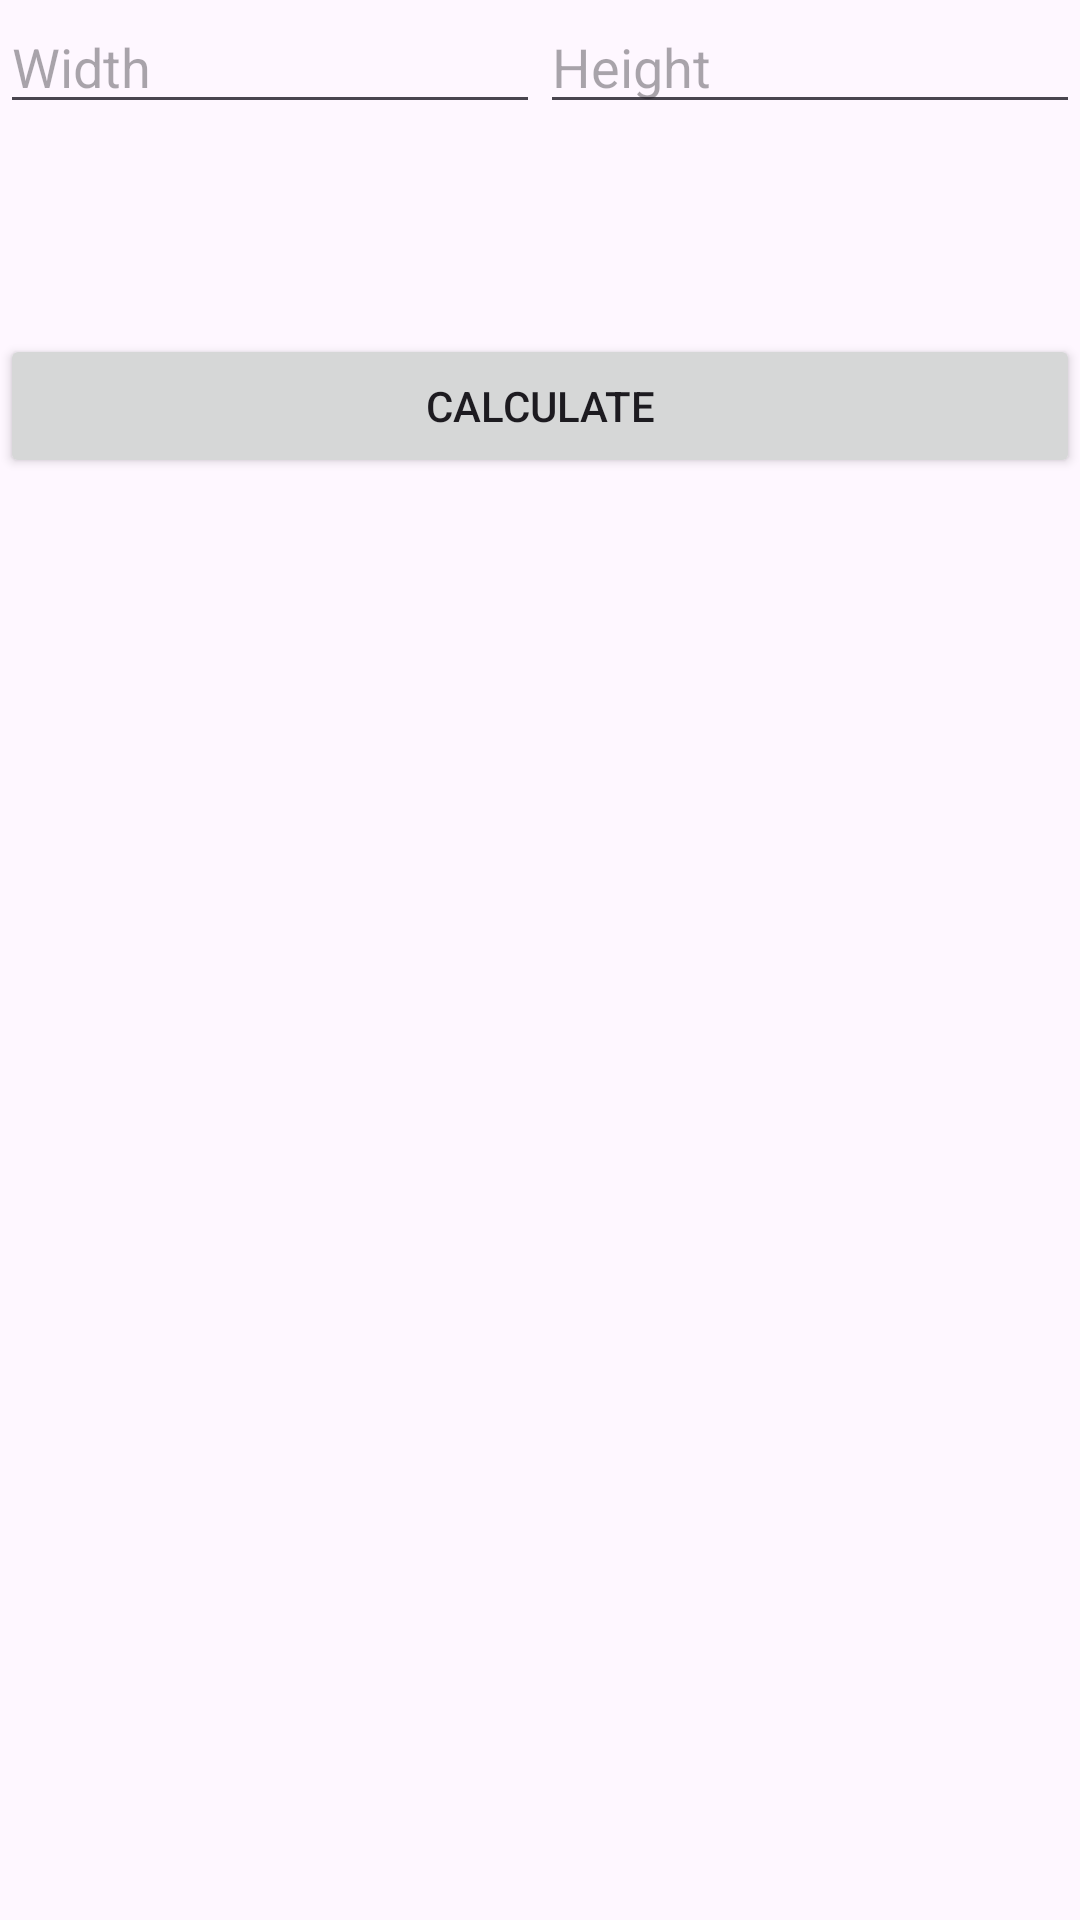

Here is an Android app screen rendered from its layout file. Give the layout XML and the strings, colors and styles it references.
<!-- AndroidManifest.xml: application theme Theme.Revision2 -->
<!-- res/layout/activity_rectangle_area.xml -->
<?xml version="1.0" encoding="utf-8"?>
<androidx.constraintlayout.widget.ConstraintLayout xmlns:android="http://schemas.android.com/apk/res/android"
    xmlns:app="http://schemas.android.com/apk/res-auto"
    xmlns:tools="http://schemas.android.com/tools"
    android:layout_width="match_parent"
    android:layout_height="match_parent"
    tools:context=".RectangleAreaActivity">

    <LinearLayout
        android:layout_width="match_parent"
        android:layout_height="match_parent"
        android:orientation="vertical"
        app:layout_constraintBottom_toBottomOf="parent"
        app:layout_constraintEnd_toEndOf="parent"
        app:layout_constraintStart_toStartOf="parent"
        app:layout_constraintTop_toTopOf="parent">

        <LinearLayout
            android:layout_width="wrap_content"
            android:layout_height="wrap_content"
            android:orientation="horizontal">

            <EditText
                android:id="@+id/editTextText"
                android:layout_width="wrap_content"
                android:layout_height="wrap_content"
                android:layout_weight="1"
                android:ems="10"
                android:hint="Width"
                android:inputType="text" />

            <EditText
                android:id="@+id/editTextText2"
                android:layout_width="wrap_content"
                android:layout_height="wrap_content"
                android:layout_weight="1"
                android:ems="10"
                android:hint="Height"
                android:inputType="text" />
        </LinearLayout>

        <TextView
            android:id="@+id/textView2"
            android:layout_width="match_parent"
            android:layout_height="70dp" />

        <Button
            android:id="@+id/btncalcul"
            android:layout_width="match_parent"
            android:layout_height="wrap_content"
            android:text="Calculate" />

    </LinearLayout>
</androidx.constraintlayout.widget.ConstraintLayout>
<!-- resources referenced by this layout -->
<resources>
  <style name="Theme.Revision2" parent="Base.Theme.Revision2" />
  <style name="Base.Theme.Revision2" parent="Theme.Material3.DayNight.NoActionBar">
          
          
      </style>
</resources>
